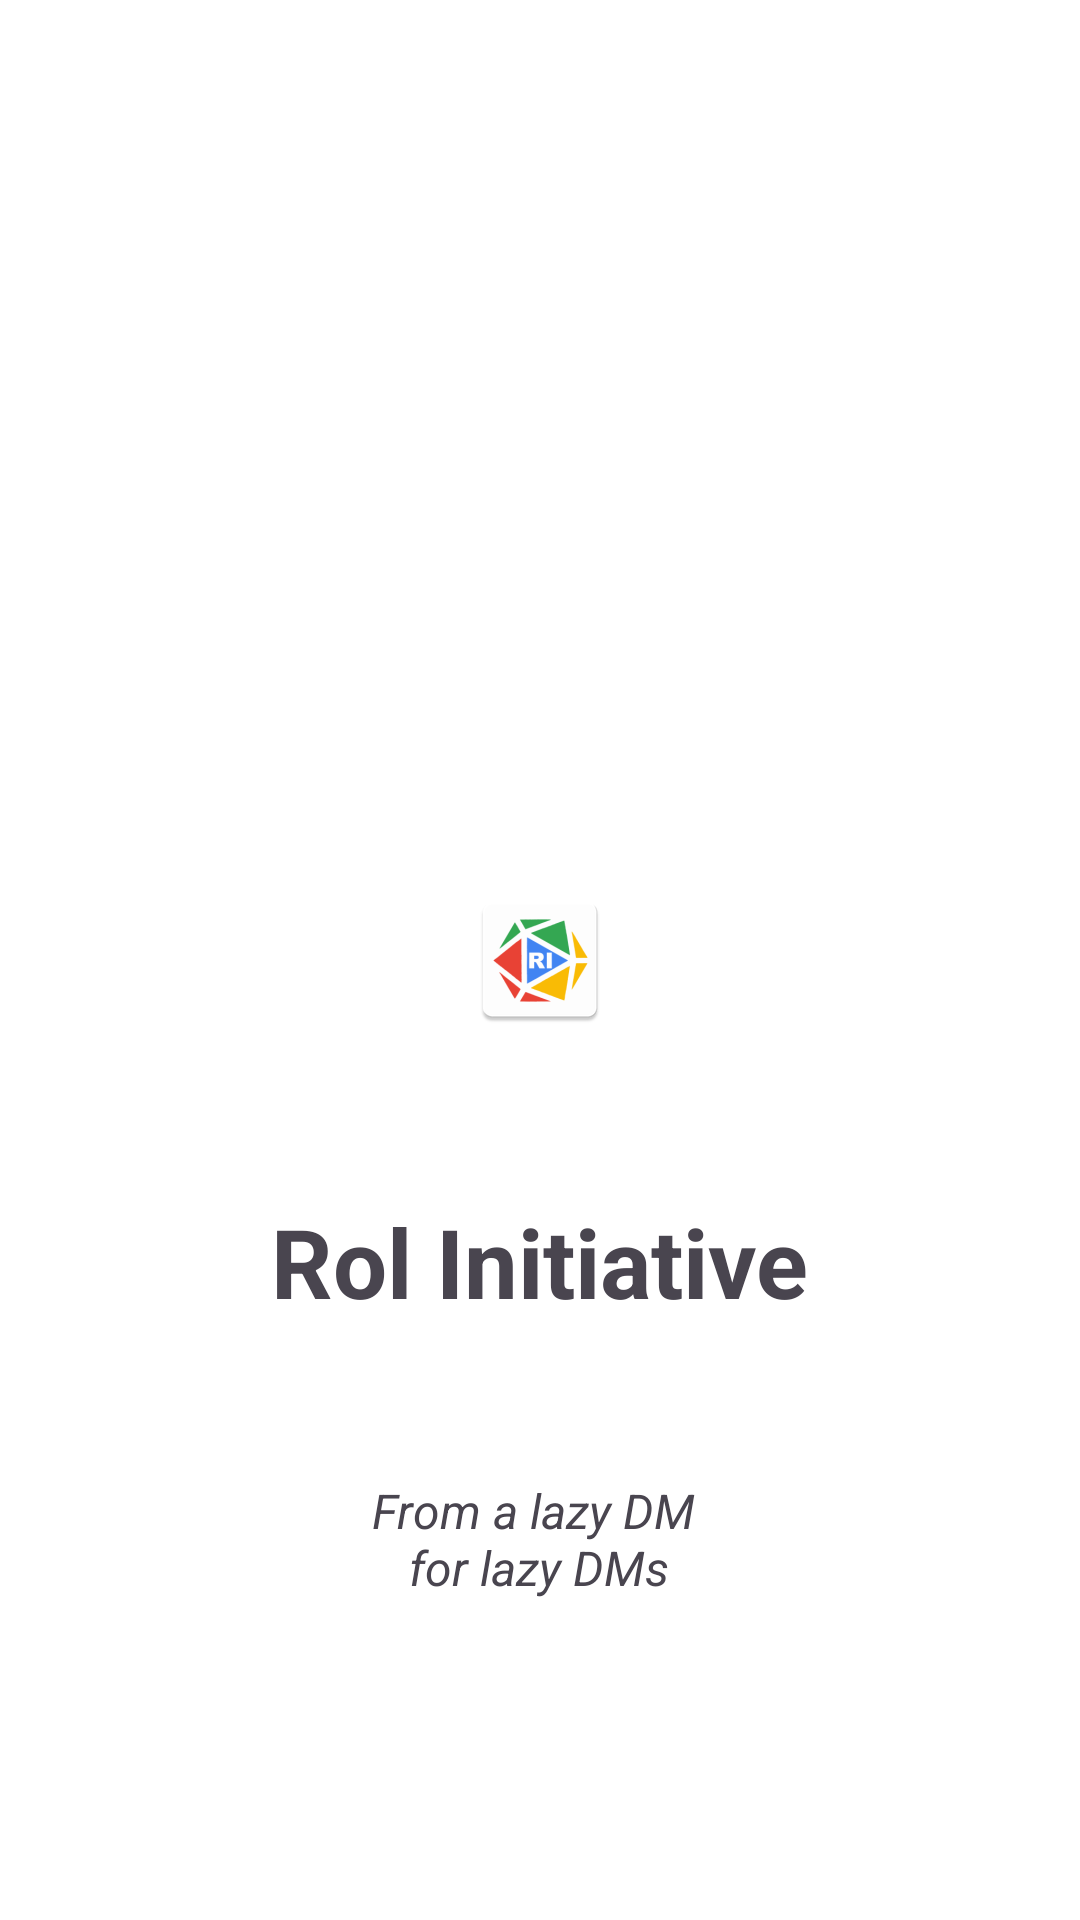

Layout XML and referenced resources for this Android screen:
<!-- AndroidManifest.xml: application theme Theme.RolInitiative -->
<!-- res/layout/activity_splash.xml -->
<?xml version="1.0" encoding="utf-8"?>
<RelativeLayout xmlns:android="http://schemas.android.com/apk/res/android"
    android:layout_width="match_parent"
    android:layout_height="match_parent"
    android:background="@android:color/white">

    <ImageView
        android:id="@+id/logo"
        android:layout_width="wrap_content"
        android:layout_height="wrap_content"
        android:layout_centerInParent="true"
        android:src="@mipmap/ic_launcher"
    />

    <TextView
        android:id="@+id/appTitle"
        android:layout_width="wrap_content"
        android:layout_height="wrap_content"
        android:layout_centerInParent="true"
        android:layout_below="@id/logo"
        android:text="@string/rol_initiative"
        android:textSize="32sp"
        android:textStyle="bold"
        android:fontFamily="arial"
        android:layout_marginTop="55dp"
    />

    <TextView
        android:id="@+id/versionText"
        android:layout_width="wrap_content"
        android:layout_height="wrap_content"
        android:layout_centerInParent="true"
        android:text=""
        android:layout_below="@id/appTitle"
        android:fontFamily="arial"
        android:textSize="16sp"
        android:layout_margin="7dp"/>

    <TextView
        android:id="@+id/appDescription"
        android:layout_width="wrap_content"
        android:layout_height="wrap_content"
        android:layout_centerInParent="true"
        android:layout_below="@id/versionText"
        android:text="@string/app_description"
        android:textSize="16sp"
        android:textStyle="italic"
        android:fontFamily="arial"
        android:gravity="center"
        android:layout_marginTop="15dp"
        />



</RelativeLayout>
<!-- resources referenced by this layout -->
<resources>
  <!-- mipmap ic_launcher: webp bitmap (mipmap-hdpi, 2900 bytes) -->
  <string name="app_description">From a lazy DM \nfor lazy DMs</string>
  <string name="rol_initiative" translatable="false">Rol Initiative</string>
  <style name="Theme.RolInitiative" parent="Base.Theme.RolInitiative" />
  <style name="Base.Theme.RolInitiative" parent="Theme.Material3.DayNight.NoActionBar">
          
          
      </style>
</resources>
